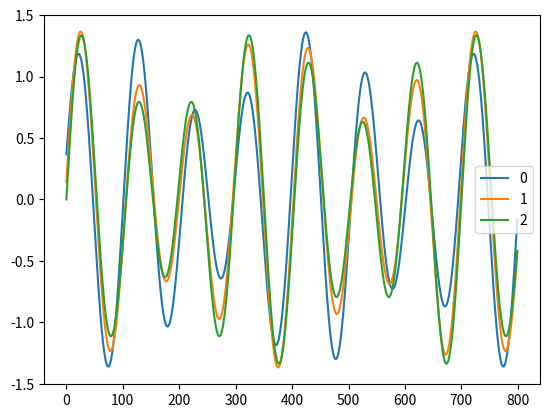

Generate this figure with matplotlib:
import numpy as np
from matplotlib import pyplot as plt
import pandas as pd


class FourierSeries:
    def __init__(self,
                 sampled_latents: pd.DataFrame = None,
                 dominant_amplitude: float = 1,
                 amplitude_exp_decay_rate: float = 1,
                 added_noise_sigma: float = 0.0,
                 frequency_prefix: str = 'w',
                 phaseshift_prefix: str = 'phi'):
        self.latents = sampled_latents
        self.noise_sigma = added_noise_sigma
        self.dominant_amplitude = dominant_amplitude

        # get latent columns
        self.frequency_columns = sorted([
            i for i in sampled_latents.columns if i.split('_')[0] == frequency_prefix
        ])
        self.phaseshift_columns = sorted([
            i for i in sampled_latents.columns if i.split('_')[0] == phaseshift_prefix
        ])
        # latent values
        self.frequencies = self.latents[self.frequency_columns].values
        self.phaseshifts = self.latents[self.phaseshift_columns].values

        # setup amplitude
        num_freqs = len(self.frequency_columns)
        self.amplitudes = dominant_amplitude * np.exp(-amplitude_exp_decay_rate * np.arange(num_freqs)) *\
            np.ones(shape=(len(self.latents), num_freqs))

    def sample(self, seq_len: int = 10):
        t = np.arange(seq_len)
        # reshape [n x w_i] -> [n x w_i x 1], because it will be outer product with time
        freqs = self.frequencies.reshape(*self.frequencies.shape, 1)
        amps = self.amplitudes.reshape(*self.amplitudes.shape, 1)
        phis = self.phaseshifts.reshape(*self.phaseshifts.shape, 1)
        # calculate bucket of sins for samples and reshape again to [ n x w x t]
        decomposed = (amps * np.sin(freqs * t + phis)).reshape(*self.frequencies.shape, -1)
        # add sine waves
        data = decomposed.sum(axis=1)
        # add noise
        data = data + np.random.normal(0, self.dominant_amplitude * self.noise_sigma, size=data.shape)
        return data


class TSN:
    def __init__(self,
                 sampled_latents: pd.DataFrame = None,
                 slope_column: str = 'slope',
                 intercept_column: str = 'intercept',
                 amplitude_column: str = 'amplitude',
                 frequency_column: str = 'frequency',
                 phaseshift_column: str = 'phaseshift'):
        self.latent = sampled_latents
        self.theta = self.latent[slope_column].values.reshape(-1, 1)
        self.b = self.latent[intercept_column].values.reshape(-1, 1)
        self.a = self.latent[amplitude_column].values.reshape(-1, 1)
        self.w = self.latent[frequency_column].values.reshape(-1, 1)
        self.phi = self.latent[phaseshift_column].values.reshape(-1, 1)

    def sample(self, seq_len: int = 10):
        t = np.arange(seq_len)
        return (self.theta * t + self.b) + (self.a * np.sin(self.w*t+self.phi))


if __name__ == '__main__':
    latents = pd.DataFrame([
        [np.pi / 50, np.pi / 70, 0, np.pi/2],
        [np.pi / 50, np.pi / 70, 0, np.pi/8],
        [np.pi / 50, np.pi / 70, 0, 0]
    ], columns=('w_0', 'w_1', 'phi_0', 'phi_1'))
    fs = FourierSeries(sampled_latents=latents)
    for j in range(3):
        plt.plot(np.arange(800), fs.sample(seq_len=800)[j], label=j)

    plt.legend()
    plt.show()
    # latents = pd.DataFrame(
    #     [
    #         [1, 0, 10, 1, 0],
    #         [1.2, 1, 10, 2, 0]
    #     ], columns=('slope', 'intercept', 'amplitude', 'frequency', 'phaseshift')
    # )
    # tsn = TSN(sampled_latents=latents)
    # tsn.sample(seq_len=200)
    # plt.plot(np.arange(200), tsn.sample(seq_len=200)[0])
    # plt.plot(np.arange(200), tsn.sample(seq_len=200)[1])
    # plt.show()
